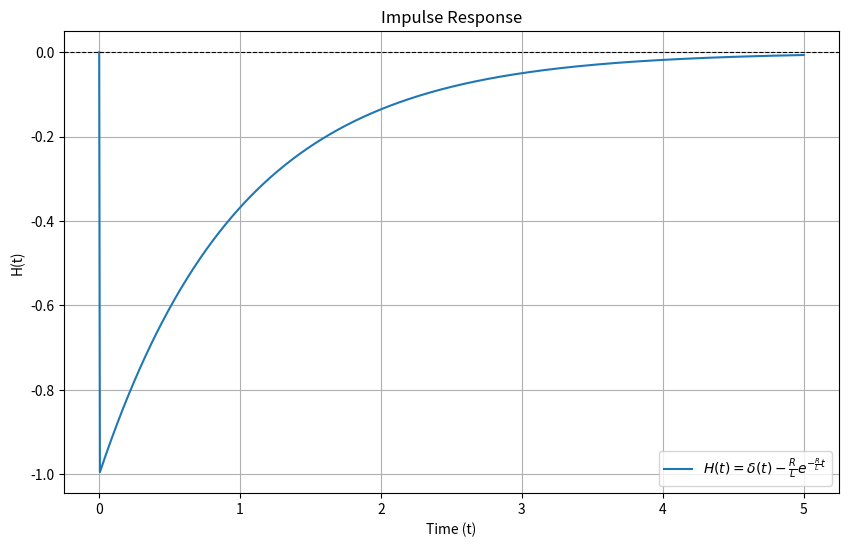

Source code (Python):
import numpy as np
import matplotlib.pyplot as plt

# Constants
R = 1  # Resistance in ohms
L = 1  # Inductance in henries
t = np.linspace(0, 5, 1000)  # Time range

# Impulse response function
H = np.where(t == 0, 1, 0) - (R / L) * np.exp(-R / L * t)

# Plot the impulse response
plt.figure(figsize=(10, 6))
plt.plot(t, H, label=r"$H(t) = \delta(t) - \frac{R}{L} e^{-\frac{R}{L} t}$")
plt.axhline(0, color='black', linewidth=0.8, linestyle='--')
plt.title("Impulse Response")
plt.xlabel("Time (t)")
plt.ylabel("H(t)")
plt.legend()
plt.grid(True)
plt.show()
